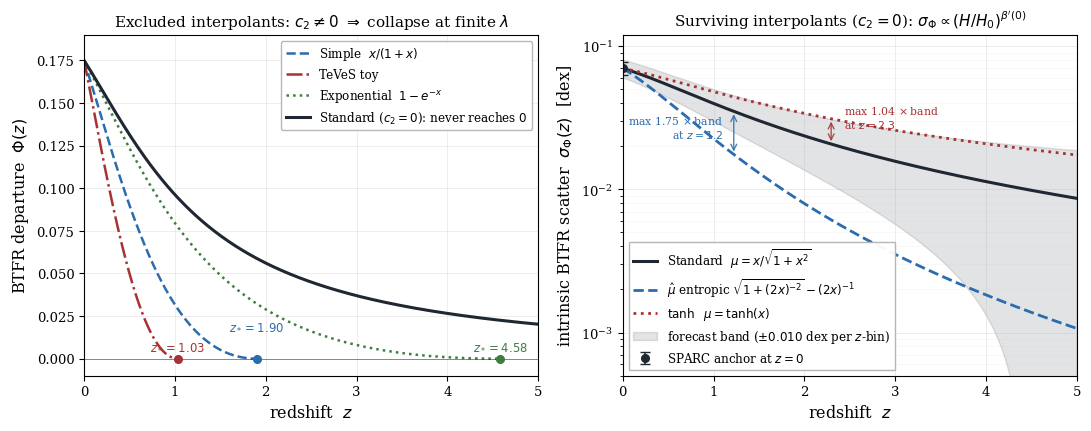

This figure's Python source:
#!/usr/bin/env python3
# -*- coding: utf-8 -*-
"""
make_figure.py  --  Letter v3, Figure 1.  Corrected 2026-07-21.

FIXES vs the v2 figure:
  F7  Omega_m was 0.315 while eq.(10) of the letter uses 0.3. Unified to 0.3.
  F8  the caption claimed the three survivors "become distinguishable at z>~2",
      but the +-0.010 dex band drawn in the figure ENVELOPES the tanh curve at
      every redshift. The separations are now annotated with their actual
      values in units of the band, and the text says what the figure shows.
  F9  new left panel: the excluded (c2 != 0) interpolants, whose flow collapses
      to Phi = 0 at finite lambda. That is the actual exclusion argument and it
      was not plotted anywhere.

Outputs sigma_Phi_discriminator.{pdf,png}
"""
import numpy as np
import sympy as sp
import matplotlib
matplotlib.use("Agg")
import matplotlib.pyplot as plt
from scipy.integrate import solve_ivp

plt.rcParams.update({
    "font.family": "serif", "font.size": 10.5,
    "axes.labelsize": 11.5, "axes.titlesize": 11,
    "legend.fontsize": 8.6, "xtick.labelsize": 9.5, "ytick.labelsize": 9.5,
    "axes.linewidth": 0.8, "lines.linewidth": 1.8, "figure.dpi": 150,
})

OMEGA_M, SIGMA0, BAND = 0.3, 0.07, 0.010   # SIGMA0 = Psi0, logarithmic (dex)
PHI0 = 10**SIGMA0 - 1                      # = 0.175, eq.(12): the flow lives in Phi
E = lambda z: np.sqrt(OMEGA_M*(1+z)**3 + 1 - OMEGA_M)
z_of_E = lambda e: ((e**2 - (1-OMEGA_M))/OMEGA_M)**(1/3.) - 1

x = sp.Symbol('x', positive=True)
EXCLUDED = [(r"Simple  $x/(1+x)$",              x/(1+x),                   "#2a6cad", "--"),
            (r"TeVeS toy",                     2*x/(1+2*x+sp.sqrt(1+4*x)),"#a83232", "-."),
            (r"Exponential  $1-e^{-x}$",       1-sp.exp(-x),              "#3f7d3f", ":")]
SURVIVORS = [(r"Standard  $\mu=x/\sqrt{1+x^{2}}$",              -1.0,   "#1f2733", "-"),
             (r"$\hat\mu$ entropic $\sqrt{1+(2x)^{-2}}-(2x)^{-1}$", -2.0, "#2a6cad", "--"),
             (r"$\tanh$  $\mu=\tanh(x)$",                      -2/3,   "#a83232", ":")]

fig, (axL, axR) = plt.subplots(1, 2, figsize=(11.0, 4.4))

# ---------------------------------------------------------------- left panel
# z_* are 1.90 (simple), 1.03 (TeVeS), 4.58 (exp): the first two are close in x,
# so they are separated vertically instead of horizontally.
LBL_OFFSET = {0: (0, 21), 1: (0, 7), 2: (0, 7)}
for i_ex, (lbl, mu, col, ls) in enumerate(EXCLUDED):
    mp = sp.diff(mu, x)
    bf = sp.lambdify(x, -x*(mu - x*mp)/(mu*(mu + x*mp)), "numpy")

    def rhs(L, y):
        P = max(y[0], 0.0)
        return [float(bf(np.sqrt(P*(2+P)))) if P > 1e-14 else 0.0]

    ev = lambda L, y: y[0] - 1e-9
    ev.terminal, ev.direction = True, -1
    sol = solve_ivp(rhs, [0, 6], [PHI0], rtol=1e-11, atol=1e-15,
                    events=ev, dense_output=True)
    lstar = sol.t_events[0][0]
    zs = np.linspace(0, z_of_E(np.exp(lstar)), 400)
    axL.plot(zs, [max(sol.sol(np.log(E(zz)))[0], 0) for zz in zs],
             ls=ls, color=col, label=lbl)
    axL.plot([z_of_E(np.exp(lstar))], [0], 'o', color=col, ms=5.5, zorder=5)
    axL.annotate(rf"$z_*={z_of_E(np.exp(lstar)):.2f}$",
                 xy=(z_of_E(np.exp(lstar)), 0), xytext=LBL_OFFSET[i_ex],
                 textcoords="offset points", ha="center", fontsize=8.4, color=col)

mu_std = x/sp.sqrt(1+x**2)
mp = sp.diff(mu_std, x)
bfs = sp.lambdify(x, -x*(mu_std - x*mp)/(mu_std*(mu_std + x*mp)), "numpy")
sol = solve_ivp(lambda L, y: [float(bfs(np.sqrt(max(y[0], 0)*(2+max(y[0], 0)))))],
                [0, 6], [PHI0], rtol=1e-11, atol=1e-15, dense_output=True)
zg = np.linspace(0, 5, 400)
axL.plot(zg, [sol.sol(np.log(E(zz)))[0] for zg_, zz in [(0, z) for z in zg]],
         color="#1f2733", lw=2.2, label=r"Standard ($c_2=0$): never reaches $0$")
axL.set_xlabel(r"redshift  $z$"); axL.set_ylabel(r"BTFR departure  $\Phi(z)$")
axL.set_title(r"Excluded interpolants: $c_2\neq0$ $\Rightarrow$ collapse at finite $\lambda$")
axL.set_xlim(0, 5); axL.set_ylim(-0.010, 0.19)
axL.axhline(0, color="k", lw=0.6, alpha=0.5)
axL.grid(alpha=0.3, lw=0.5); axL.legend(loc="upper right", framealpha=0.95, edgecolor="0.7")

# ---------------------------------------------------------------- right panel
zg = np.linspace(0, 5, 500)
curves = {}
for lbl, bp, col, ls in SURVIVORS:
    s = SIGMA0*E(zg)**bp
    curves[lbl] = s
    axR.plot(zg, s, ls=ls, color=col, lw=2.0 if ls != "-" else 2.2, label=lbl)

std = curves[SURVIVORS[0][0]]
axR.fill_between(zg, std-BAND, std+BAND, color="#1f2733", alpha=0.13,
                 label=rf"forecast band ($\pm{BAND:.3f}$ dex per $z$-bin)")
axR.errorbar([0], [SIGMA0], yerr=[0.007], fmt='o', color='#1f2733', ms=5.5,
             capsize=3.5, elinewidth=1.2, label=r"SPARC anchor at $z=0$")

# annotate the ACTUAL maximum separations
for bp, col, off, ha in [(-2.0, "#2a6cad", (-8, -4), "right"),
                         (-2/3, "#a83232", (9, 2), "left")]:
    d = np.abs(SIGMA0*E(zg)**-1 - SIGMA0*E(zg)**bp)
    i = d.argmax()
    axR.annotate("", xy=(zg[i], SIGMA0*E(zg[i])**-1), xytext=(zg[i], SIGMA0*E(zg[i])**bp),
                 arrowprops=dict(arrowstyle="<->", color=col, lw=1.0, alpha=0.85))
    axR.annotate(rf"max {d[i]/BAND:.2f}$\,\times$band" "\n" rf"at $z={zg[i]:.1f}$",
                 xy=(zg[i], np.sqrt(SIGMA0*E(zg[i])**-1 * SIGMA0*E(zg[i])**bp)),
                 xytext=off, textcoords="offset points", fontsize=7.8, color=col, ha=ha)

axR.set_yscale("log"); axR.set_xlim(0, 5); axR.set_ylim(5e-4, 0.12)
axR.set_xlabel(r"redshift  $z$")
axR.set_ylabel(r"intrinsic BTFR scatter  $\sigma_\Phi(z)$  [dex]")
axR.set_title(r"Surviving interpolants ($c_2=0$): $\sigma_\Phi\propto(H/H_0)^{\beta'(0)}$")
axR.grid(True, which="major", alpha=0.33, lw=0.5)
axR.grid(True, which="minor", alpha=0.14, lw=0.4)
axR.legend(loc="lower left", framealpha=0.96, edgecolor="0.7", fancybox=False)

plt.tight_layout()
for ext in ("pdf", "png"):
    plt.savefig(f"sigma_Phi_discriminator.{ext}", bbox_inches="tight",
                **({"dpi": 200} if ext == "png" else {}))
print("Saved sigma_Phi_discriminator.{pdf,png}")

# ---------------------------------------------------------------- numbers
print(f"\nOmega_m = {OMEGA_M}, sigma_Phi(0) = {SIGMA0} dex, band = +-{BAND} dex\n")
print(f"{'z':>5s} {'H/H0':>7s} {'std':>9s} {'mu-hat':>9s} {'tanh':>9s}"
      f" {'|std-muhat|/band':>17s} {'|std-tanh|/band':>16s}")
for zv in [0, 0.5, 1, 1.5, 2, 3, 4, 5]:
    e = E(zv); a, b, c = SIGMA0*e**-1, SIGMA0*e**-2, SIGMA0*e**(-2/3)
    print(f"{zv:5.1f} {e:7.3f} {a:9.4f} {b:9.4f} {c:9.4f}"
          f" {abs(a-b)/BAND:17.2f} {abs(a-c)/BAND:16.2f}")
zf = np.linspace(0.01, 10, 20000)
for lab, bp in [("std vs mu-hat", -2.0), ("std vs tanh  ", -2/3)]:
    d = np.abs(SIGMA0*E(zf)**-1 - SIGMA0*E(zf)**bp); i = d.argmax()
    print(f"\n  {lab}: max separation {d[i]:.4f} dex = {d[i]/BAND:.2f} band widths at z = {zf[i]:.2f}")
print("\n  Separation is NOT monotonic in z: all survivors tend to zero scatter,")
print("  so a fixed absolute error budget resolves them best at z ~ 1-2.")
